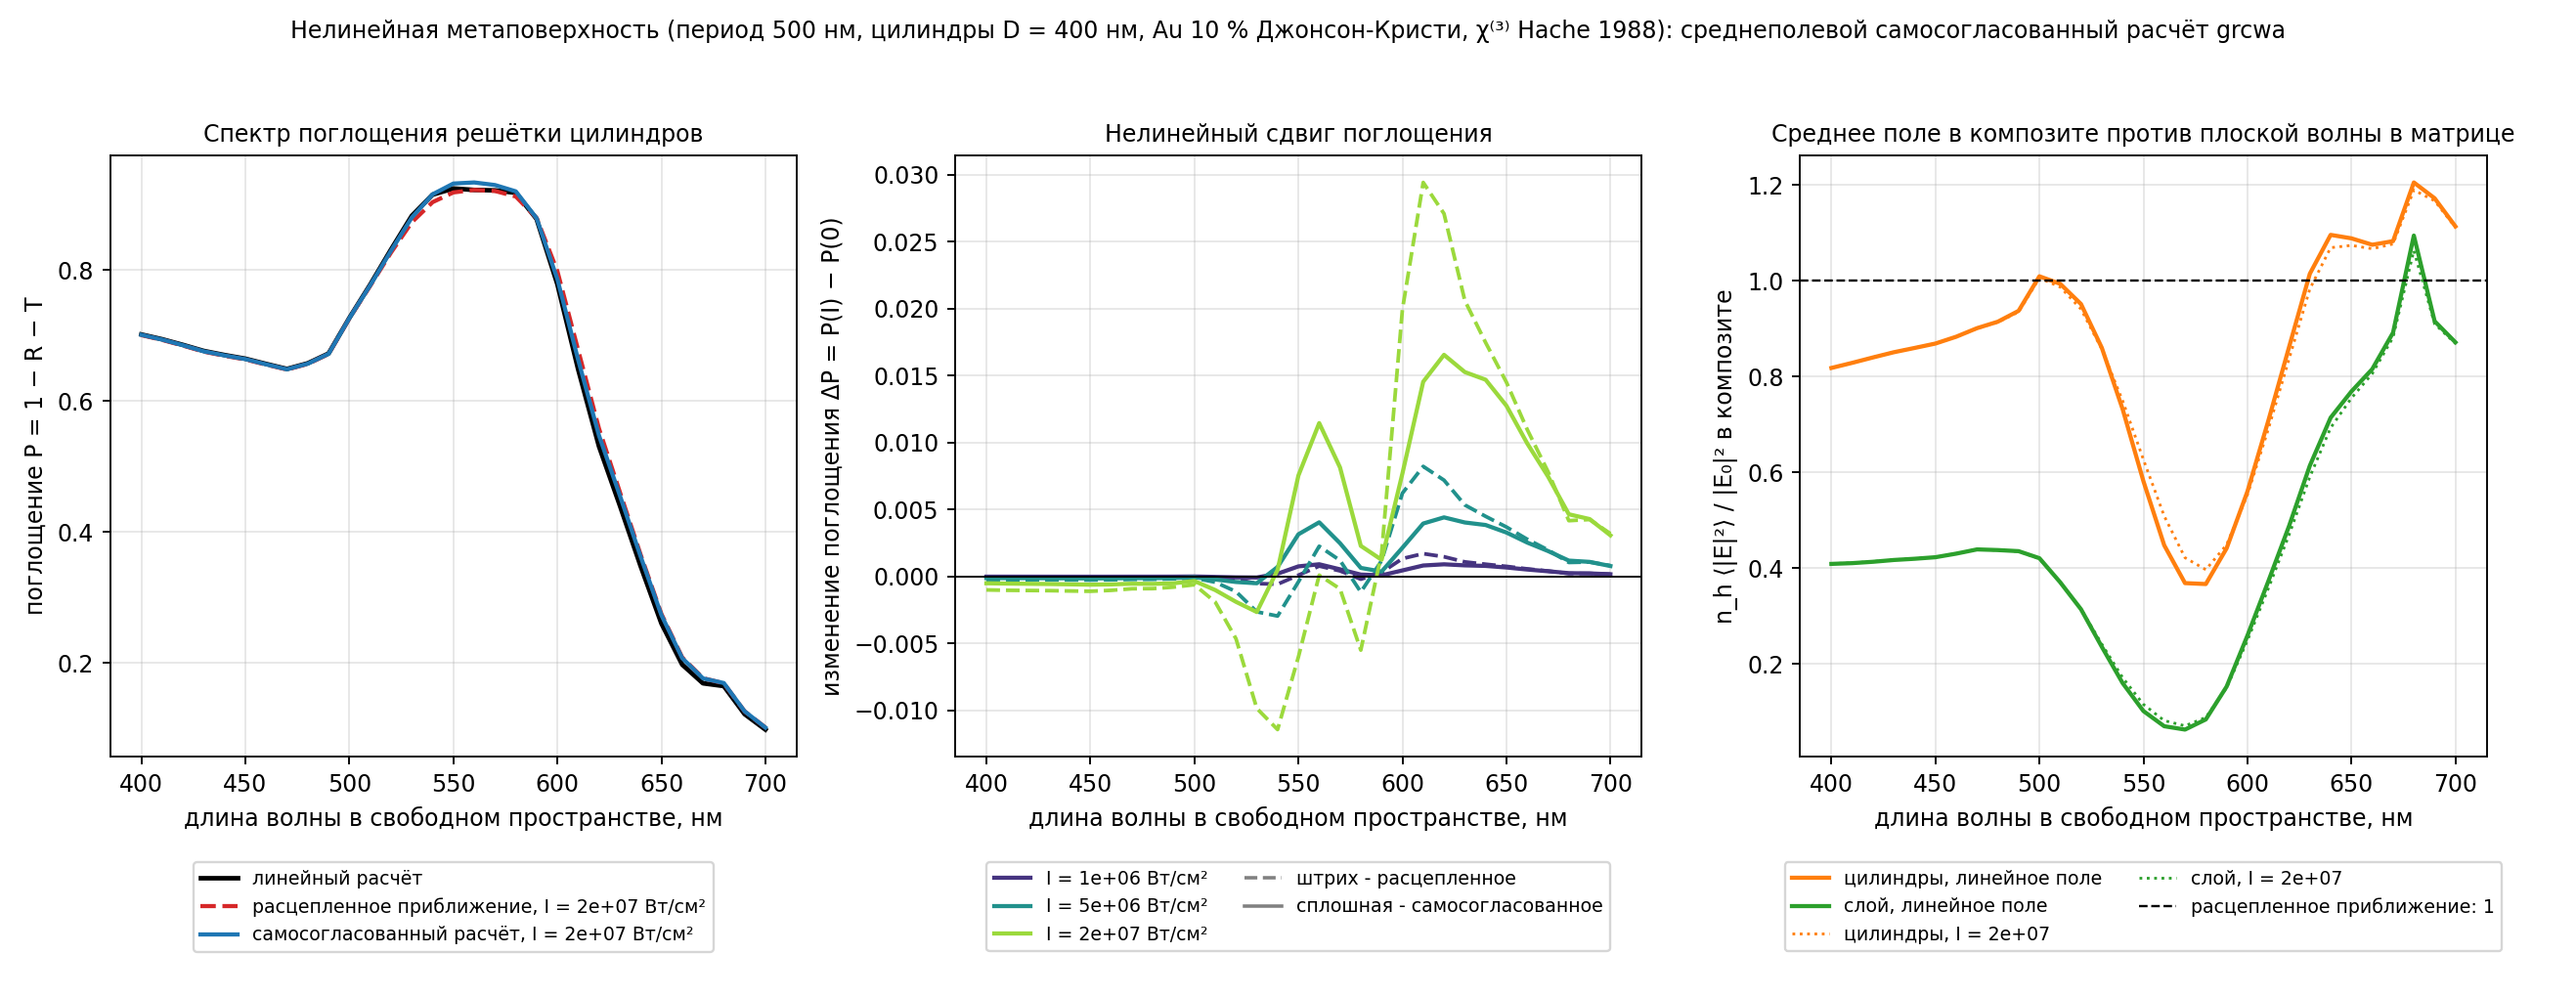

The file beside this chart, header and first rows:
lambda_nm, I_wcm2, P_lin, P_dec, P_sc, dP_dec, dP_sc, ratio_cyl_lin, ratio_film_lin, ratio_cyl_sc, ratio_film_sc, Re_eps_cyl_sc, Im_eps_cyl_sc, Re_eps_film_sc, Im_eps_film_sc, Re_eps_dec, Im_eps_dec, iterations, converged
400, 1.000e+06, 0.7015, 0.7014, 0.7015, -0.000051, -0.000026, 0.8181, 0.4086, 0.8181, 0.4086, 3.227, 0.9646, 3.227, 0.9646, 3.227, 0.9645, 9, 1
400, 5.000e+06, 0.7015, 0.7012, 0.7014, -0.000256, -0.000131, 0.8181, 0.4086, 0.8181, 0.4087, 3.229, 0.9642, 3.228, 0.9644, 3.23, 0.9641, 11, 1
400, 2.000e+07, 0.7015, 0.7005, 0.701, -0.001017, -0.000521, 0.8181, 0.4086, 0.8182, 0.4091, 3.236, 0.9628, 3.231, 0.9637, 3.238, 0.9623, 13, 1
410, 1.000e+06, 0.6942, 0.6942, 0.6942, -0.000053, -0.000027, 0.8287, 0.4102, 0.8287, 0.4102, 3.225, 0.9702, 3.225, 0.9702, 3.225, 0.9702, 9, 1
410, 5.000e+06, 0.6942, 0.694, 0.6941, -0.000263, -0.000136, 0.8287, 0.4102, 0.8288, 0.4103, 3.227, 0.9698, 3.226, 0.97, 3.227, 0.9697, 11, 1
410, 2.000e+07, 0.6942, 0.6932, 0.6937, -0.001045, -0.000543, 0.8287, 0.4102, 0.8289, 0.4107, 3.234, 0.9683, 3.229, 0.9693, 3.236, 0.9679, 13, 1
420, 1.000e+06, 0.6856, 0.6855, 0.6856, -0.000053, -0.000028, 0.84, 0.413, 0.84, 0.413, 3.22, 0.9715, 3.219, 0.9715, 3.22, 0.9715, 9, 1
420, 5.000e+06, 0.6856, 0.6853, 0.6855, -0.000267, -0.000140, 0.84, 0.413, 0.8401, 0.4131, 3.222, 0.9711, 3.22, 0.9713, 3.222, 0.971, 11, 1
420, 2.000e+07, 0.6856, 0.6845, 0.685, -0.001059, -0.000559, 0.84, 0.413, 0.8403, 0.4135, 3.229, 0.9696, 3.224, 0.9706, 3.231, 0.9692, 13, 1
430, 1.000e+06, 0.6764, 0.6763, 0.6764, -0.000054, -0.000029, 0.8509, 0.4168, 0.8509, 0.4168, 3.213, 0.9706, 3.213, 0.9706, 3.213, 0.9705, 9, 1
430, 5.000e+06, 0.6764, 0.6761, 0.6762, -0.000269, -0.000144, 0.8509, 0.4168, 0.851, 0.4169, 3.215, 0.9702, 3.214, 0.9704, 3.215, 0.9701, 11, 1
430, 2.000e+07, 0.6764, 0.6753, 0.6758, -0.001071, -0.000576, 0.8509, 0.4168, 0.8511, 0.4172, 3.223, 0.9687, 3.218, 0.9697, 3.225, 0.9683, 13, 1
440, 1.000e+06, 0.6701, 0.67, 0.6701, -0.000055, -0.000030, 0.8599, 0.4193, 0.8599, 0.4193, 3.183, 0.9757, 3.182, 0.9758, 3.183, 0.9757, 9, 1
440, 5.000e+06, 0.6701, 0.6698, 0.6699, -0.000275, -0.000150, 0.8599, 0.4193, 0.8599, 0.4194, 3.185, 0.9754, 3.184, 0.9756, 3.185, 0.9753, 11, 1
440, 2.000e+07, 0.6701, 0.669, 0.6695, -0.001096, -0.000600, 0.8599, 0.4193, 0.86, 0.4197, 3.194, 0.974, 3.188, 0.9749, 3.195, 0.9737, 13, 1
450, 1.000e+06, 0.6645, 0.6645, 0.6645, -0.000056, -0.000031, 0.869, 0.4225, 0.869, 0.4226, 3.15, 0.9806, 3.15, 0.9807, 3.15, 0.9806, 9, 1
450, 5.000e+06, 0.6645, 0.6643, 0.6644, -0.000280, -0.000157, 0.869, 0.4225, 0.869, 0.4226, 3.152, 0.9803, 3.151, 0.9805, 3.153, 0.9802, 11, 1
450, 2.000e+07, 0.6645, 0.6634, 0.6639, -0.001117, -0.000625, 0.869, 0.4225, 0.8691, 0.4228, 3.162, 0.979, 3.155, 0.9799, 3.164, 0.9787, 13, 1
460, 1.000e+06, 0.6565, 0.6565, 0.6565, -0.000052, -0.000030, 0.8833, 0.43, 0.8833, 0.43, 3.111, 0.9737, 3.11, 0.9738, 3.111, 0.9737, 9, 1
460, 5.000e+06, 0.6565, 0.6563, 0.6564, -0.000262, -0.000151, 0.8833, 0.43, 0.8833, 0.43, 3.114, 0.9735, 3.112, 0.9737, 3.114, 0.9735, 11, 1
460, 2.000e+07, 0.6565, 0.6555, 0.6559, -0.001048, -0.000605, 0.8833, 0.43, 0.8831, 0.4301, 3.124, 0.9726, 3.117, 0.9732, 3.126, 0.9724, 13, 1
470, 1.000e+06, 0.6489, 0.6488, 0.6489, -0.000046, -0.000028, 0.9012, 0.4389, 0.9012, 0.4389, 3.07, 0.9637, 3.07, 0.9637, 3.07, 0.9637, 9, 1
470, 5.000e+06, 0.6489, 0.6487, 0.6487, -0.000231, -0.000138, 0.9012, 0.4389, 0.901, 0.4389, 3.073, 0.9636, 3.071, 0.9637, 3.074, 0.9636, 11, 1
470, 2.000e+07, 0.6489, 0.648, 0.6483, -0.000929, -0.000555, 0.9012, 0.4389, 0.9006, 0.4388, 3.085, 0.9631, 3.077, 0.9634, 3.086, 0.963, 13, 1
480, 1.000e+06, 0.6575, 0.6575, 0.6575, -0.000045, -0.000028, 0.9147, 0.4375, 0.9146, 0.4375, 2.983, 0.9914, 2.982, 0.9913, 2.983, 0.9914, 10, 1
480, 5.000e+06, 0.6575, 0.6573, 0.6574, -0.000225, -0.000140, 0.9147, 0.4375, 0.9144, 0.4374, 2.987, 0.9914, 2.984, 0.9914, 2.987, 0.9914, 12, 1
480, 2.000e+07, 0.6575, 0.6566, 0.657, -0.000919, -0.000567, 0.9147, 0.4375, 0.9135, 0.4372, 3.001, 0.9914, 2.991, 0.9914, 3.003, 0.9914, 14, 1
490, 1.000e+06, 0.6725, 0.6724, 0.6725, -0.000038, -0.000025, 0.9374, 0.4352, 0.9373, 0.4351, 2.874, 1.025, 2.873, 1.025, 2.874, 1.025, 10, 1
490, 5.000e+06, 0.6725, 0.6723, 0.6724, -0.000191, -0.000126, 0.9374, 0.4352, 0.9368, 0.435, 2.88, 1.025, 2.876, 1.025, 2.88, 1.025, 12, 1
490, 2.000e+07, 0.6725, 0.6717, 0.672, -0.000809, -0.000521, 0.9374, 0.4352, 0.9353, 0.4346, 2.899, 1.026, 2.885, 1.025, 2.901, 1.026, 14, 1
500, 1.000e+06, 0.7268, 0.7268, 0.7268, -0.000024, -0.000014, 1.01, 0.4205, 1.009, 0.4205, 2.725, 1.104, 2.724, 1.104, 2.725, 1.104, 11, 1
500, 5.000e+06, 0.7268, 0.7267, 0.7267, -0.000130, -0.000076, 1.01, 0.4205, 1.009, 0.4203, 2.734, 1.105, 2.727, 1.104, 2.734, 1.105, 13, 1
500, 2.000e+07, 0.7268, 0.7262, 0.7265, -0.000630, -0.000353, 1.01, 0.4205, 1.006, 0.4197, 2.765, 1.107, 2.741, 1.105, 2.765, 1.107, 15, 1
510, 1.000e+06, 0.7776, 0.7775, 0.7775, -0.000085, -0.000046, 0.9938, 0.3702, 0.9934, 0.3701, 2.495, 1.286, 2.492, 1.285, 2.495, 1.286, 12, 1
510, 5.000e+06, 0.7776, 0.7771, 0.7773, -0.000438, -0.000236, 0.9938, 0.3702, 0.9919, 0.37, 2.511, 1.287, 2.499, 1.286, 2.512, 1.287, 14, 1
510, 2.000e+07, 0.7776, 0.7757, 0.7766, -0.001917, -0.001026, 0.9938, 0.3702, 0.9872, 0.3696, 2.567, 1.29, 2.521, 1.288, 2.568, 1.29, 16, 1
520, 1.000e+06, 0.8311, 0.8309, 0.8311, -0.000225, -0.000081, 0.9516, 0.3137, 0.9509, 0.3137, 2.18, 1.539, 2.174, 1.538, 2.18, 1.539, 13, 1
520, 5.000e+06, 0.8311, 0.83, 0.8307, -0.001139, -0.000424, 0.9516, 0.3137, 0.9483, 0.3138, 2.213, 1.541, 2.185, 1.539, 2.215, 1.541, 15, 1
520, 2.000e+07, 0.8311, 0.8265, 0.8292, -0.004661, -0.001907, 0.9516, 0.3137, 0.941, 0.3142, 2.317, 1.545, 2.225, 1.542, 2.325, 1.545, 17, 1
530, 1.000e+06, 0.8826, 0.8821, 0.8825, -0.000541, -0.000091, 0.8602, 0.2353, 0.8599, 0.2356, 1.962, 1.974, 1.951, 1.974, 1.964, 1.974, 14, 1
530, 5.000e+06, 0.8826, 0.88, 0.8821, -0.002652, -0.000520, 0.8602, 0.2353, 0.8589, 0.2369, 2.019, 1.97, 1.968, 1.973, 2.03, 1.969, 16, 1
530, 2.000e+07, 0.8826, 0.8727, 0.8799, -0.009864, -0.002666, 0.8602, 0.2353, 0.8572, 0.241, 2.188, 1.95, 2.027, 1.969, 2.219, 1.945, 17, 1
540, 1.000e+06, 0.915, 0.9144, 0.9152, -0.000590, +0.000192, 0.7321, 0.1596, 0.7332, 0.1602, 1.798, 2.633, 1.777, 2.638, 1.807, 2.63, 15, 1
540, 5.000e+06, 0.915, 0.912, 0.9157, -0.002967, +0.000696, 0.7321, 0.1596, 0.7371, 0.1628, 1.89, 2.605, 1.8, 2.632, 1.927, 2.593, 16, 1
540, 2.000e+07, 0.915, 0.9035, 0.9155, -0.01145, +0.000482, 0.7321, 0.1596, 0.7496, 0.171, 2.141, 2.515, 1.883, 2.607, 2.221, 2.481, 18, 1
550, 1.000e+06, 0.9244, 0.9245, 0.9251, +0.000081, +0.000740, 0.5815, 0.1011, 0.5845, 0.102, 1.823, 3.619, 1.793, 3.639, 1.847, 3.603, 15, 1
550, 5.000e+06, 0.9244, 0.924, 0.9275, -0.000415, +0.003135, 0.5815, 0.1011, 0.5955, 0.1051, 1.948, 3.532, 1.819, 3.621, 2.034, 3.47, 17, 1
550, 2.000e+07, 0.9244, 0.9184, 0.9319, -0.006024, +0.007523, 0.5815, 0.1011, 0.6267, 0.115, 2.265, 3.288, 1.915, 3.555, 2.418, 3.157, 19, 1
560, 1.000e+06, 0.9222, 0.9229, 0.9231, +0.000764, +0.000898, 0.4475, 0.06936, 0.4514, 0.07001, 2.447, 4.898, 2.425, 4.939, 2.477, 4.843, 15, 1
560, 5.000e+06, 0.9222, 0.9244, 0.9262, +0.002243, +0.004031, 0.4475, 0.06936, 0.4658, 0.07255, 2.542, 4.724, 2.442, 4.907, 2.645, 4.528, 17, 1
560, 2.000e+07, 0.9222, 0.9222, 0.9336, +0.000085, 0.01144, 0.4475, 0.06936, 0.5085, 0.08107, 2.787, 4.248, 2.509, 4.785, 2.956, 3.895, 20, 1
570, 1.000e+06, 0.9215, 0.9219, 0.922, +0.000404, +0.000521, 0.3684, 0.06237, 0.3714, 0.06276, 4.111, 5.928, 4.118, 5.972, 4.099, 5.843, 14, 1
570, 5.000e+06, 0.9215, 0.9227, 0.924, +0.001187, +0.002472, 0.3684, 0.06237, 0.383, 0.06434, 4.082, 5.729, 4.113, 5.935, 4.039, 5.408, 17, 1
570, 2.000e+07, 0.9215, 0.9206, 0.9296, -0.000936, +0.008129, 0.3684, 0.06237, 0.4215, 0.07018, 4.007, 5.131, 4.091, 5.791, 3.951, 4.52, 20, 1
580, 1.000e+06, 0.9177, 0.9175, 0.9179, -0.000216, +0.000128, 0.3665, 0.08363, 0.368, 0.08381, 6.335, 5.576, 6.36, 5.596, 6.28, 5.534, 14, 1
580, 5.000e+06, 0.9177, 0.9166, 0.9184, -0.001173, +0.000626, 0.3665, 0.08363, 0.3741, 0.08458, 6.21, 5.478, 6.33, 5.573, 5.992, 5.289, 16, 1
580, 2.000e+07, 0.9177, 0.9122, 0.92, -0.005514, +0.002272, 0.3665, 0.08363, 0.3966, 0.08769, 5.825, 5.133, 6.219, 5.485, 5.371, 4.633, 19, 1
590, 1.000e+06, 0.8778, 0.878, 0.8778, +0.000293, +0.000073, 0.4412, 0.1522, 0.4415, 0.152, 7.536, 3.904, 7.552, 3.903, 7.504, 3.904, 13, 1
590, 5.000e+06, 0.8778, 0.8789, 0.8781, +0.001168, +0.000351, 0.4412, 0.1522, 0.4427, 0.1514, 7.438, 3.905, 7.518, 3.904, 7.293, 3.901, 15, 1
590, 2.000e+07, 0.8778, 0.8795, 0.879, +0.001733, +0.001233, 0.4412, 0.1522, 0.4486, 0.1499, 7.105, 3.886, 7.396, 3.904, 6.675, 3.812, 17, 1
... 33 more rows
